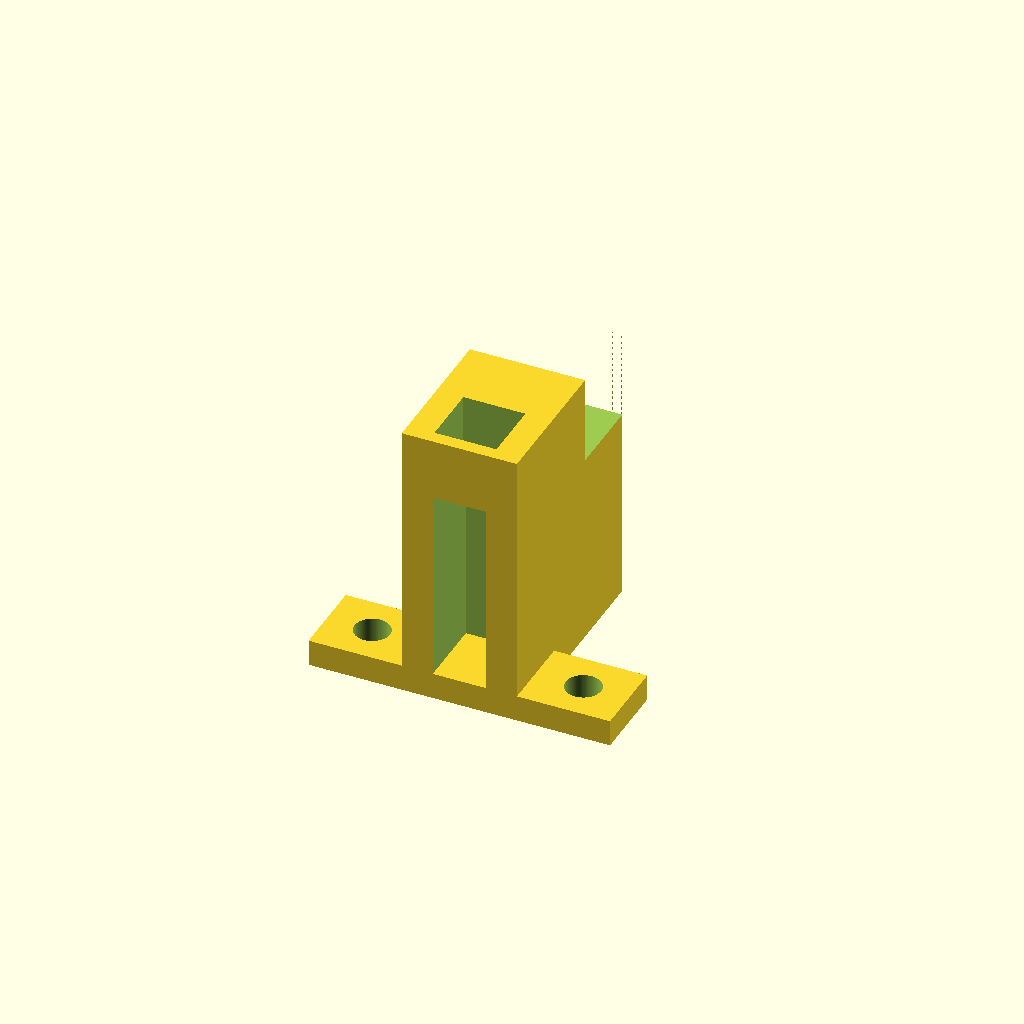
Cell 1 — every parameter at its default value.
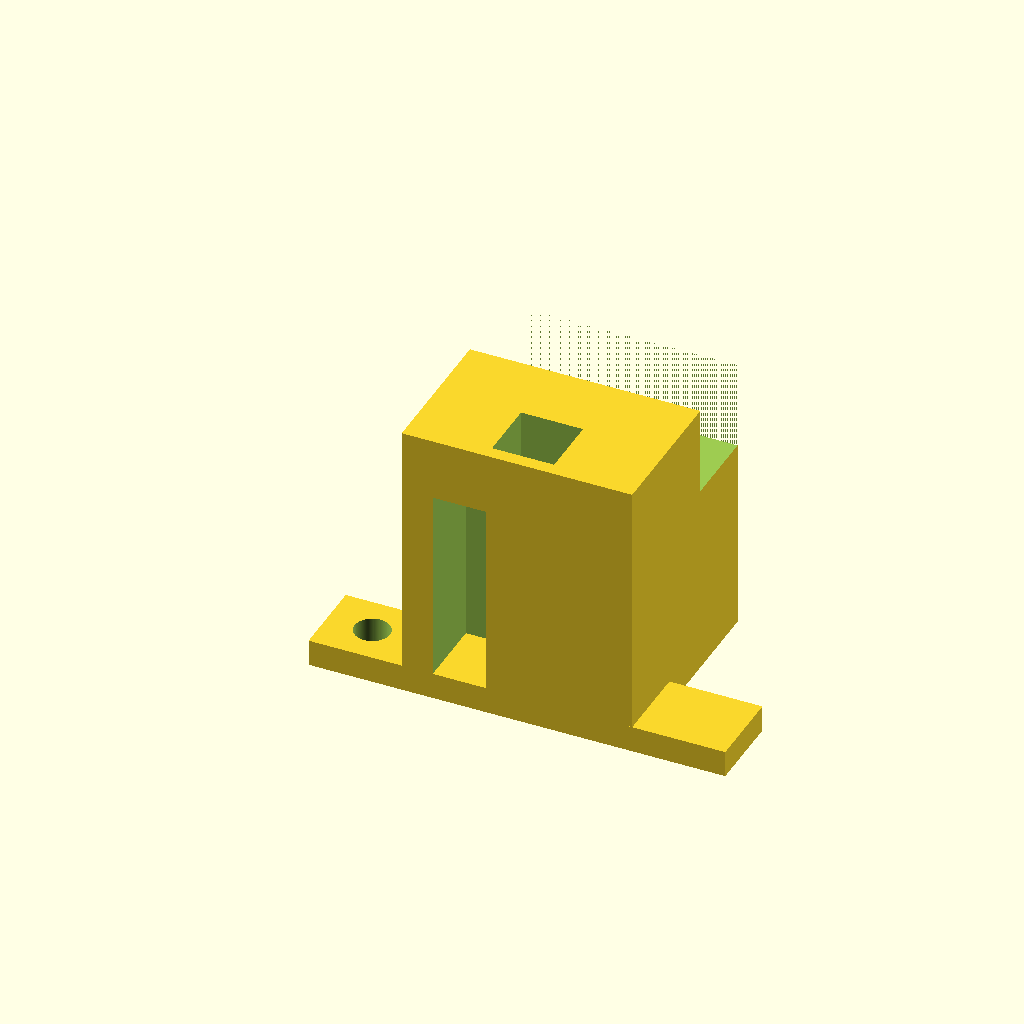
Cell 2 — base_length set to 0.331782, the other parameters unchanged.
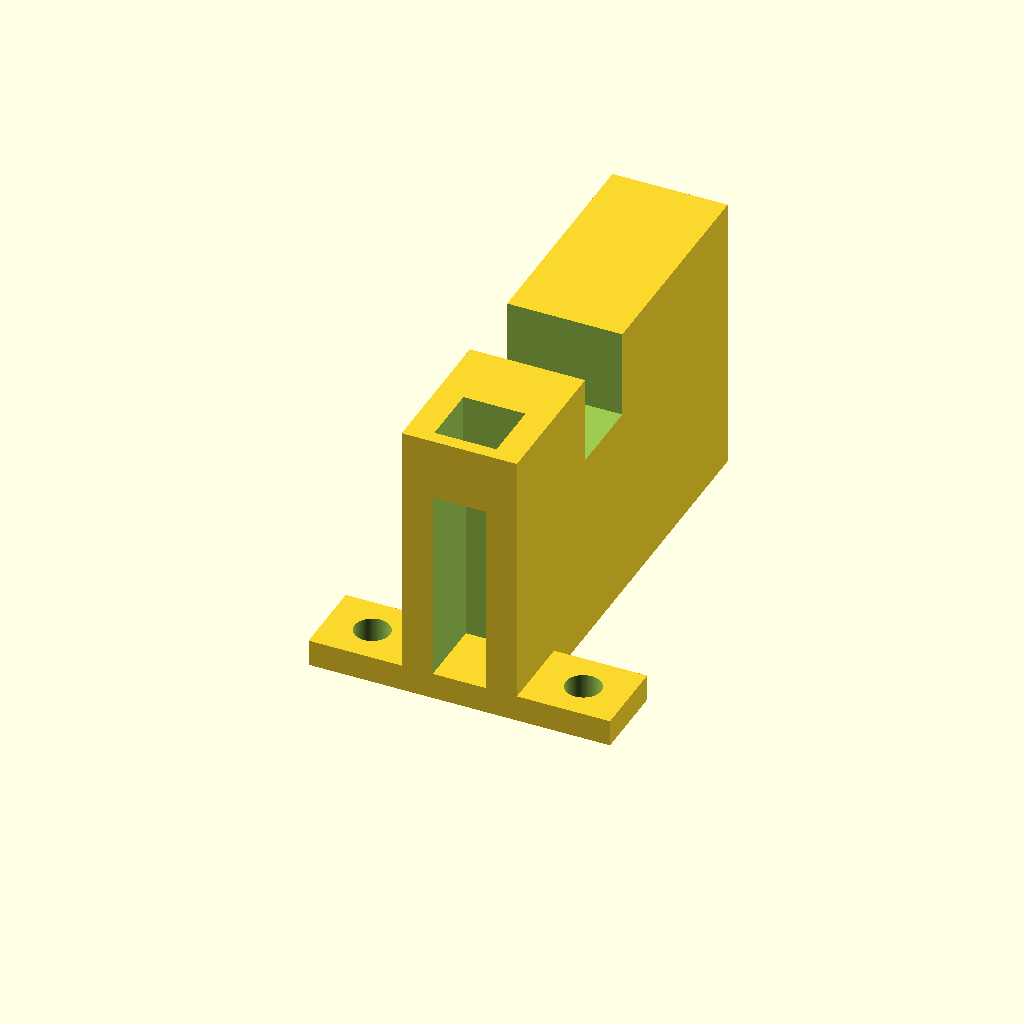
Cell 3: the same model with base_width = 0.650802.
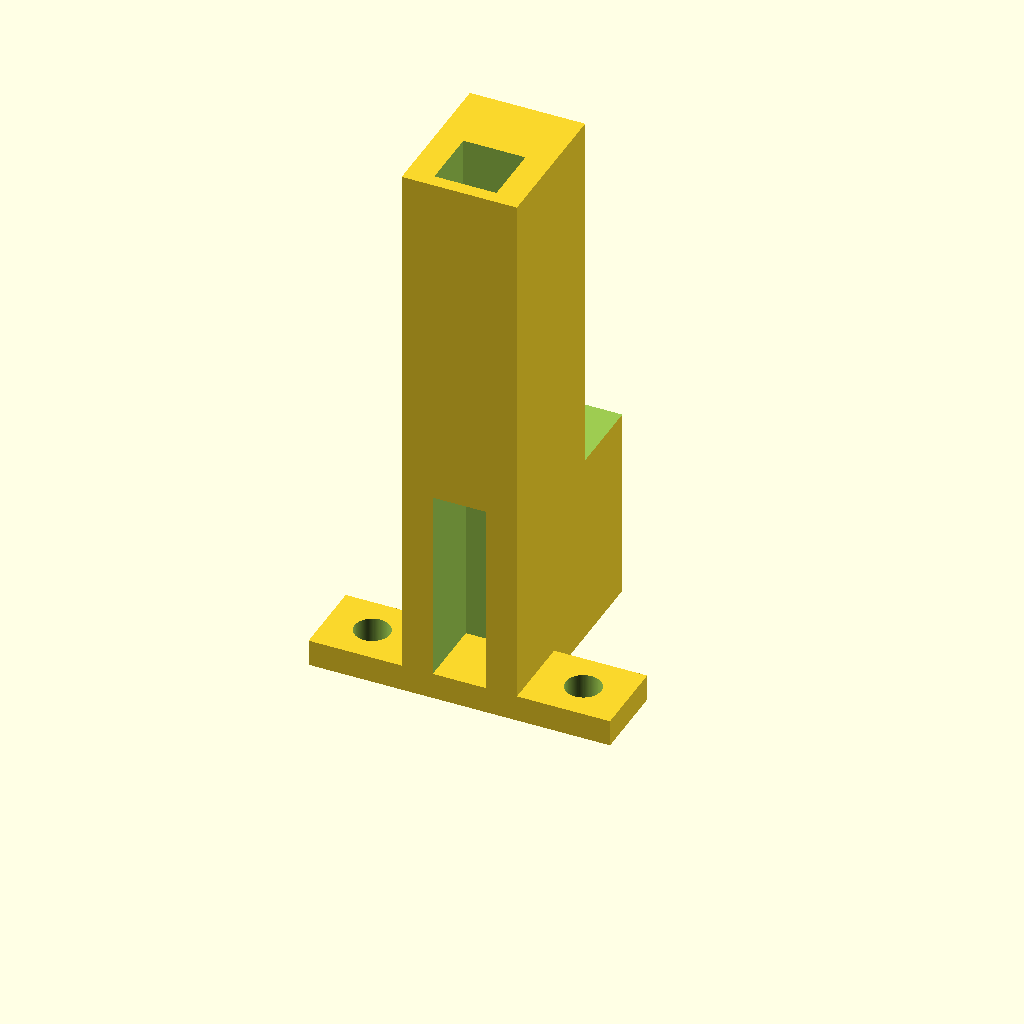
Cell 4 — base_height set to 0.816694, the other parameters unchanged.
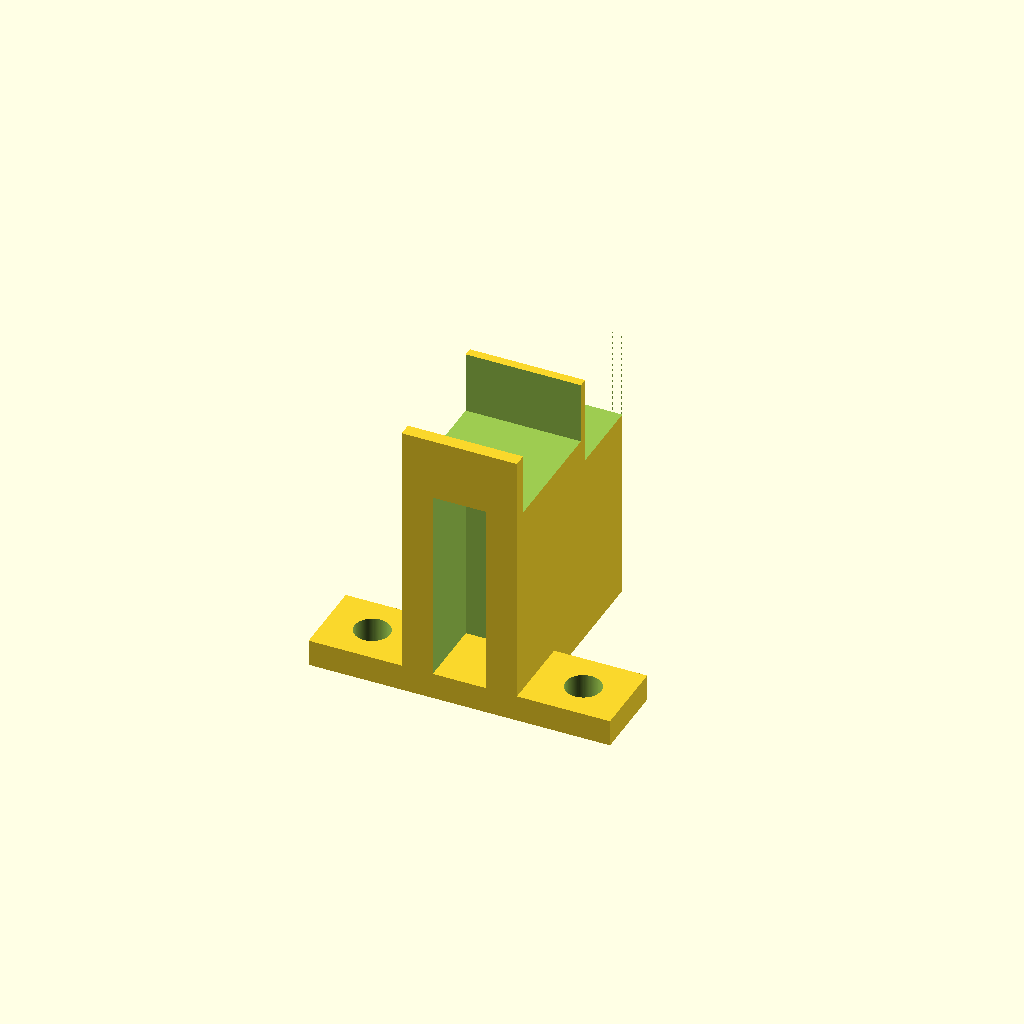
Cell 5 — sq_recess_size set to 0.178652, the other parameters unchanged.
One fixed orthographic camera (rotation 55°, 0°, 25°; colour scheme Cornfield) for every cell.
The OpenSCAD source (projects/p3d-bench/demo/runs/text2cad_0059_00590932_parametric_openscad_kimi_k26-reason/generated.scad):
// Parameters
$fn = 100;

// Main base dimensions
base_length = 0.165891;
base_width = 0.325401;
base_height = 0.408347;

// Square recess (top pocket)
sq_recess_size = 0.089326;
sq_recess_front = 0.0191;
sq_recess_z = 0.319;

// Lower rectangular opening (breaks through front face)
lower_w = 0.076565;
lower_d = 0.132416;
lower_left = 0.0447;
lower_front = -0.0303;
lower_z = 0.319;

// Upper back strip removal (step)
back_y = 0.2106;
back_w = 0.114848;
back_z = 0.2807;

// Shallow front base extension
shallow_h = 0.0383;
shallow_proj = 0.134;
shallow_y = 0.1148;

// Mounting holes in shallow extension
hole_r = 0.0255;
hole_front = 0.0574;
hole_x1 = -0.069;
hole_x2 = 0.2349;

// Main body with internal cutouts
module main_body() {
    difference() {
        cube([base_length, base_width, base_height]);
        
        // Square recess centered along length, from top
        translate([(base_length - sq_recess_size)/2, sq_recess_front, sq_recess_z])
            cube([sq_recess_size, sq_recess_size, base_height - sq_recess_z + 0.001]);
        
        // Lower opening through bottom vertical band
        translate([lower_left, lower_front, -0.001])
            cube([lower_w, lower_d, lower_z + 0.001]);
        
        // Back upper strip cutaway
        translate([-0.001, back_y, back_z])
            cube([base_length + 0.002, back_w, base_height - back_z + 0.001]);
    }
}

// Shallow projecting front section
module front_extension() {
    translate([-shallow_proj, 0, 0])
        cube([base_length + 2*shallow_proj, shallow_y, shallow_h]);
}

// Assembly
difference() {
    union() {
        main_body();
        front_extension();
    }
    
    // Two through holes in front extension
    translate([hole_x1, hole_front, -0.001])
        cylinder(h = shallow_h + 0.002, r = hole_r);
    
    translate([hole_x2, hole_front, -0.001])
        cylinder(h = shallow_h + 0.002, r = hole_r);
}
Parameter table extracted from the source (name, type, default, range or options):
base_length: number, default 0.165891
base_width: number, default 0.325401
base_height: number, default 0.408347
sq_recess_size: number, default 0.089326
sq_recess_front: number, default 0.0191
sq_recess_z: number, default 0.319
lower_w: number, default 0.076565
lower_d: number, default 0.132416
lower_left: number, default 0.0447
lower_front: number, default -0.0303
lower_z: number, default 0.319
back_y: number, default 0.2106
back_w: number, default 0.114848
back_z: number, default 0.2807
shallow_h: number, default 0.0383
shallow_proj: number, default 0.134
shallow_y: number, default 0.1148
hole_r: number, default 0.0255
hole_front: number, default 0.0574
hole_x1: number, default -0.069
hole_x2: number, default 0.2349
